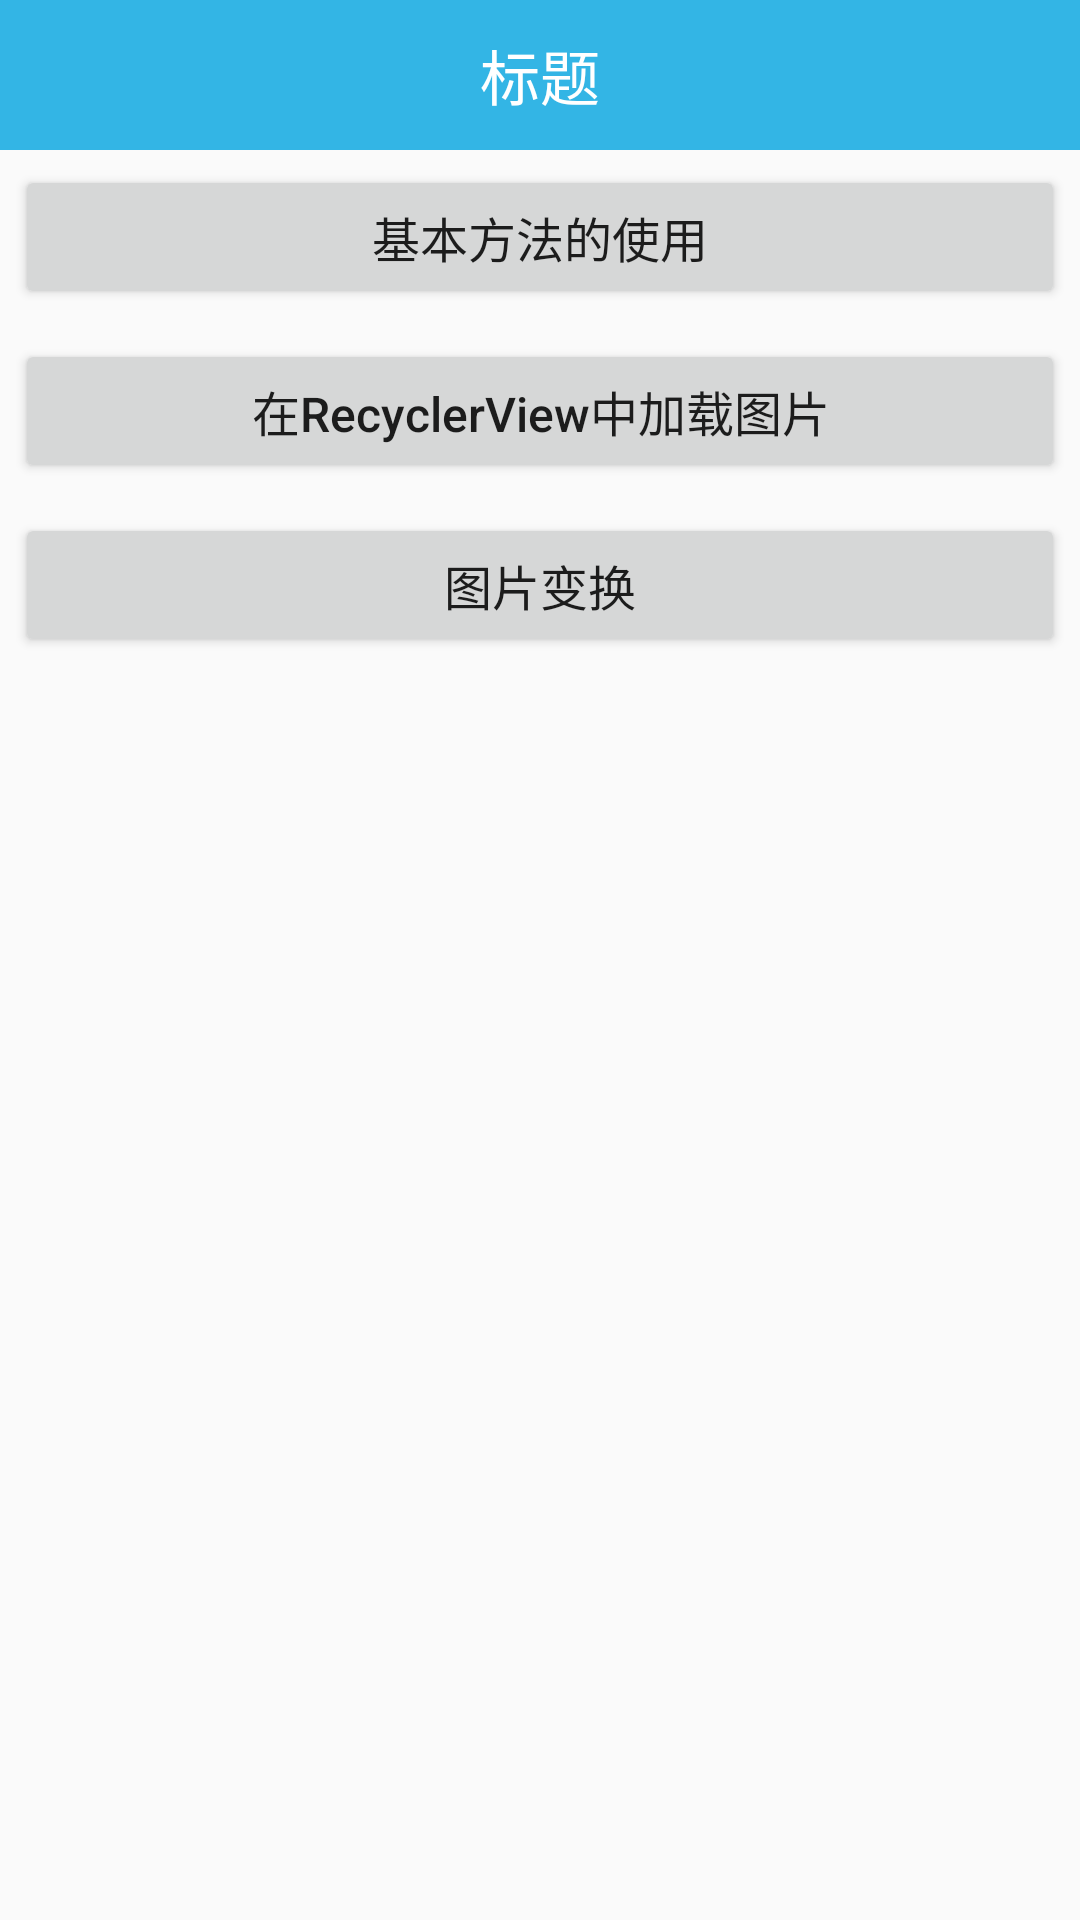

Here is an Android app screen rendered from its layout file. Give the layout XML and the strings, colors and styles it references.
<!-- AndroidManifest.xml: application theme AppTheme -->
<!-- res/layout/activity_glide.xml -->
<?xml version="1.0" encoding="utf-8"?>
<LinearLayout xmlns:android="http://schemas.android.com/apk/res/android"
    xmlns:tools="http://schemas.android.com/tools"
    android:layout_width="match_parent"
    android:layout_height="match_parent"
    android:orientation="vertical"
    tools:context="com.lin.glide.GlideActivity">

    <include layout="@layout/titlebar" />

    <Button
        android:id="@+id/btn_normal"
        android:text="基本方法的使用"
        style="@style/MyButton" />

    <Button
        android:id="@+id/btn_load"
        android:text="在RecyclerView中加载图片"
        style="@style/MyButton" />

    <Button
        android:id="@+id/btn_transform"
        android:text="图片变换"
        style="@style/MyButton" />
</LinearLayout>
<!-- res/layout/titlebar.xml (included above) -->
<?xml version="1.0" encoding="utf-8"?>
<LinearLayout xmlns:android="http://schemas.android.com/apk/res/android"
    android:layout_width="match_parent"
    android:layout_height="50dp"
    android:background="@android:color/holo_blue_light"
    android:gravity="center"
    android:orientation="horizontal">


    <TextView
        android:id="@+id/tv_title"
        android:layout_width="wrap_content"
        android:layout_height="wrap_content"
        android:text="标题"
        android:textColor="@android:color/white"
        android:textSize="20sp" />

</LinearLayout>
<!-- resources referenced by this layout -->
<resources>
  <style name="MyButton">
          <item name="android:textSize">16sp</item>
          <item name="android:textAllCaps">false</item>
          <item name="android:layout_margin">5dp</item>
          <item name="android:layout_width">match_parent</item>
          <item name="android:layout_height">wrap_content</item>
      </style>
  <style name="AppTheme" parent="Theme.AppCompat.Light.DarkActionBar">
          
          <item name="colorPrimary">@color/colorPrimary</item>
          <item name="colorPrimaryDark">@color/colorPrimaryDark</item>
          <item name="colorAccent">@color/colorAccent</item>
      </style>
  <!-- not gathered from this repository: default colours our renderer supplied (Android Studio template values) -->
  <color name="colorPrimary">#FF6200EE</color>
  <color name="colorPrimaryDark">#FF3700B3</color>
  <color name="colorAccent">#FF03DAC5</color>
</resources>
